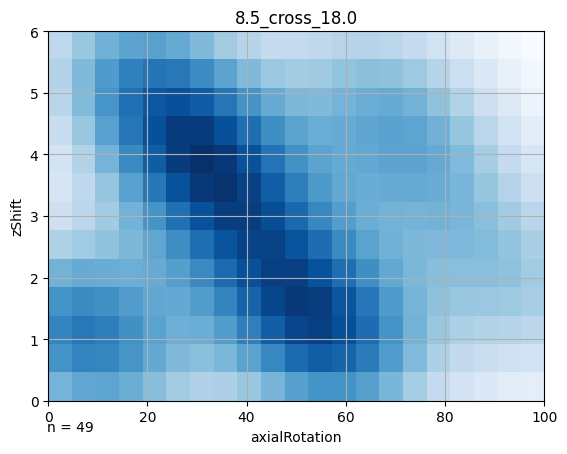

Data behind this chart, as committed beside it:
0.000000, 0.000000, 0.490000
0.000000, 0.5, 0.63
0.000000, 1, 0.69
0.000000, 1.5, 0.63
0.000000, 2, 0.5
0.000000, 2.5, 0.35
0.000000, 3, 0.24
0.000000, 3.5, 0.19
0.000000, 4, 0.21
0.000000, 4.5, 0.26
0.000000, 5, 0.31
0.000000, 5.5, 0.33
0.000000, 6, 0.3
5, 0.000000, 0.55
5, 0.5, 0.69
5, 1, 0.73
5, 1.5, 0.66
5, 2, 0.52
5, 2.5, 0.39
5, 3, 0.3
5, 3.5, 0.29
5, 4, 0.33
5, 4.5, 0.4
5, 5, 0.46
5, 5.5, 0.47
5, 6, 0.41
10, 0.000000, 0.56
10, 0.5, 0.68
10, 1, 0.71
10, 1.5, 0.64
10, 2, 0.52
10, 2.5, 0.42
10, 3, 0.38
10, 3.5, 0.42
10, 4, 0.49
10, 4.5, 0.57
10, 5, 0.62
10, 5.5, 0.6
10, 6, 0.5
15, 0.000000, 0.52
15, 0.5, 0.62
15, 1, 0.64
15, 1.5, 0.59
15, 2, 0.51
15, 2.5, 0.47
15, 3, 0.49
15, 3.5, 0.57
15, 4, 0.67
15, 4.5, 0.74
15, 5, 0.76
15, 5.5, 0.7
15, 6, 0.56
20, 0.000000, 0.45
20, 0.5, 0.54
20, 1, 0.56
20, 1.5, 0.54
20, 2, 0.53
20, 2.5, 0.55
20, 3, 0.62
20, 3.5, 0.73
20, 4, 0.83
... 212 more rows
